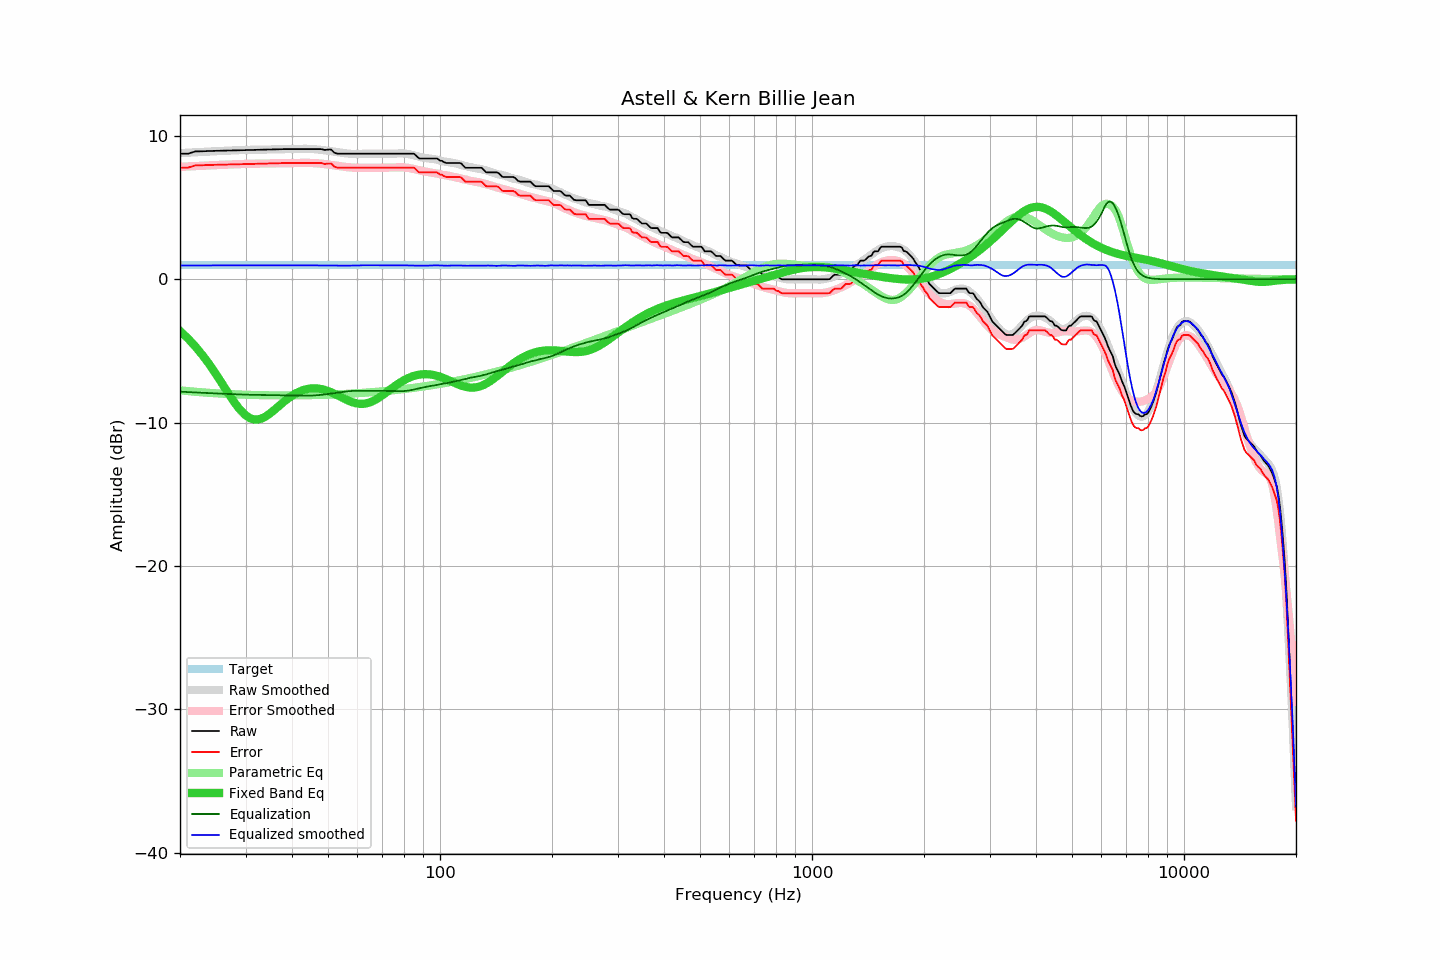

The data file committed next to this chart (first rows):
frequency, raw, error, smoothed, error_smoothed, equalization, parametric_eq, equalized_raw, equalized_smoothed, target
20, 8.76, 7.79, 8.80, 7.84, -7.84, -3.61, 0.92, 0.96, 0.97
21, 8.76, 7.79, 8.83, 7.87, -7.87, -4.13, 0.89, 0.96, 0.97
22, 8.92, 7.95, 8.86, 7.90, -7.90, -4.69, 1.02, 0.96, 0.97
23, 8.93, 7.96, 8.89, 7.92, -7.92, -5.30, 1.01, 0.96, 0.97
24, 8.95, 7.98, 8.91, 7.95, -7.95, -5.95, 1.00, 0.97, 0.97
25, 8.96, 7.99, 8.94, 7.97, -7.97, -6.63, 0.99, 0.97, 0.97
26, 8.97, 8.00, 8.96, 7.99, -7.99, -7.31, 0.98, 0.97, 0.97
27, 8.98, 8.01, 8.98, 8.01, -8.01, -7.97, 0.97, 0.97, 0.97
28, 8.99, 8.02, 8.99, 8.02, -8.02, -8.58, 0.97, 0.97, 0.97
29, 9.00, 8.03, 9.01, 8.04, -8.04, -9.10, 0.96, 0.97, 0.97
30, 9.01, 8.04, 9.02, 8.05, -8.05, -9.49, 0.96, 0.97, 0.97
31, 9.02, 8.05, 9.03, 8.06, -8.06, -9.72, 0.96, 0.97, 0.97
32, 9.03, 8.06, 9.03, 8.07, -8.07, -9.80, 0.96, 0.97, 0.97
33, 9.04, 8.07, 9.04, 8.07, -8.07, -9.74, 0.97, 0.97, 0.97
34, 9.05, 8.08, 9.05, 8.08, -8.08, -9.57, 0.97, 0.97, 0.97
35, 9.06, 8.09, 9.06, 8.09, -8.09, -9.34, 0.97, 0.97, 0.97
36, 9.07, 8.10, 9.06, 8.09, -8.09, -9.08, 0.98, 0.97, 0.97
37, 9.08, 8.11, 9.07, 8.10, -8.10, -8.81, 0.98, 0.97, 0.97
38, 9.08, 8.11, 9.07, 8.10, -8.10, -8.56, 0.98, 0.97, 0.97
39, 9.08, 8.11, 9.08, 8.11, -8.11, -8.33, 0.97, 0.97, 0.97
40, 9.08, 8.11, 9.08, 8.12, -8.12, -8.13, 0.96, 0.97, 0.97
41, 9.08, 8.11, 9.08, 8.12, -8.12, -7.96, 0.96, 0.96, 0.97
42, 9.08, 8.11, 9.10, 8.13, -8.13, -7.82, 0.95, 0.97, 0.97
43, 9.08, 8.11, 9.10, 8.13, -8.13, -7.72, 0.95, 0.97, 0.97
44, 9.08, 8.11, 9.10, 8.13, -8.13, -7.65, 0.95, 0.98, 0.97
45, 9.08, 8.11, 9.09, 8.12, -8.12, -7.62, 0.96, 0.97, 0.97
46, 9.08, 8.11, 9.07, 8.10, -8.10, -7.61, 0.98, 0.97, 0.97
47, 9.08, 8.11, 9.05, 8.09, -8.09, -7.62, 0.99, 0.97, 0.97
48, 9.08, 8.11, 9.03, 8.06, -8.06, -7.66, 1.02, 0.96, 0.97
49, 9.02, 8.05, 9.00, 8.04, -8.04, -7.72, 0.98, 0.96, 0.97
50, 9.05, 8.08, 8.97, 8.01, -8.01, -7.80, 1.04, 0.96, 0.97
51, 9.05, 8.08, 8.93, 7.98, -7.98, -7.89, 1.07, 0.96, 0.97
52, 8.83, 7.86, 8.90, 7.94, -7.94, -7.99, 0.89, 0.96, 0.97
53, 8.76, 7.79, 8.87, 7.91, -7.91, -8.09, 0.85, 0.95, 0.97
54, 8.76, 7.79, 8.83, 7.88, -7.88, -8.20, 0.88, 0.95, 0.97
55, 8.76, 7.79, 8.81, 7.85, -7.85, -8.31, 0.91, 0.95, 0.97
56, 8.76, 7.79, 8.78, 7.83, -7.83, -8.41, 0.93, 0.95, 0.97
57, 8.76, 7.79, 8.76, 7.81, -7.81, -8.49, 0.95, 0.95, 0.97
58, 8.76, 7.79, 8.75, 7.79, -7.79, -8.57, 0.97, 0.96, 0.97
59, 8.76, 7.79, 8.74, 7.78, -7.78, -8.63, 0.98, 0.96, 0.97
60, 8.76, 7.79, 8.74, 7.78, -7.78, -8.67, 0.98, 0.96, 0.97
61, 8.76, 7.79, 8.74, 7.78, -7.78, -8.69, 0.98, 0.96, 0.97
62, 8.76, 7.79, 8.76, 7.78, -7.78, -8.69, 0.98, 0.98, 0.97
63, 8.76, 7.79, 8.76, 7.78, -7.78, -8.67, 0.98, 0.98, 0.97
64, 8.76, 7.79, 8.76, 7.78, -7.78, -8.63, 0.98, 0.98, 0.97
65, 8.76, 7.79, 8.76, 7.78, -7.78, -8.57, 0.98, 0.98, 0.97
66, 8.76, 7.79, 8.76, 7.78, -7.78, -8.50, 0.98, 0.98, 0.97
67, 8.76, 7.79, 8.76, 7.78, -7.78, -8.41, 0.98, 0.98, 0.97
68, 8.76, 7.79, 8.76, 7.78, -7.78, -8.31, 0.98, 0.98, 0.97
69, 8.76, 7.79, 8.76, 7.78, -7.78, -8.21, 0.98, 0.98, 0.97
70, 8.76, 7.79, 8.76, 7.79, -7.79, -8.09, 0.97, 0.97, 0.97
71, 8.76, 7.79, 8.76, 7.79, -7.79, -7.98, 0.97, 0.97, 0.97
72, 8.76, 7.79, 8.76, 7.79, -7.79, -7.86, 0.97, 0.97, 0.97
73, 8.76, 7.79, 8.76, 7.79, -7.79, -7.74, 0.97, 0.97, 0.97
74, 8.76, 7.79, 8.76, 7.79, -7.79, -7.63, 0.97, 0.97, 0.97
75, 8.76, 7.79, 8.76, 7.80, -7.80, -7.52, 0.96, 0.96, 0.97
76, 8.76, 7.79, 8.77, 7.80, -7.80, -7.41, 0.96, 0.96, 0.97
77, 8.76, 7.79, 8.78, 7.81, -7.81, -7.31, 0.95, 0.97, 0.97
78, 8.76, 7.79, 8.78, 7.81, -7.81, -7.22, 0.95, 0.97, 0.97
79, 8.76, 7.79, 8.78, 7.81, -7.81, -7.13, 0.95, 0.98, 0.97
... 553 more rows
